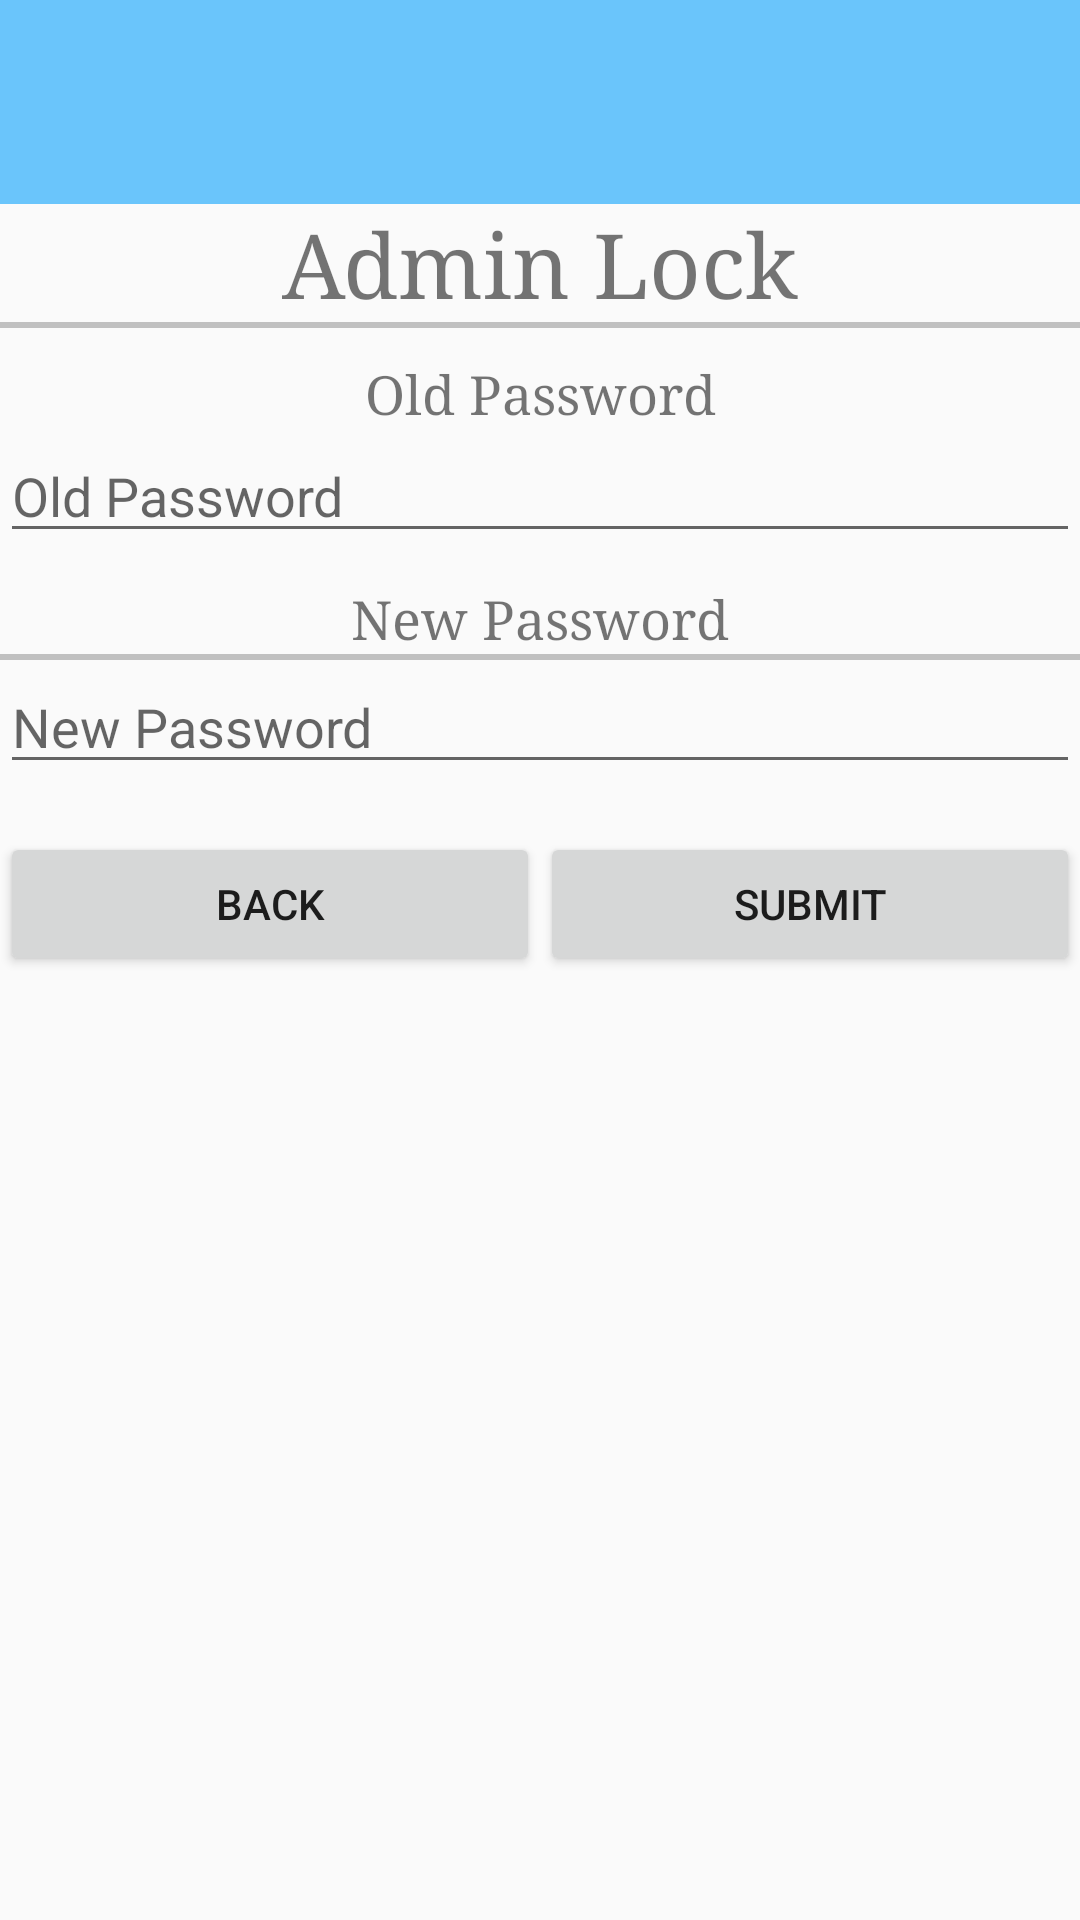

Write the Android layout XML for this screen, with the resource values it uses.
<!-- AndroidManifest.xml: application theme Theme.AppCompat.Light.NoActionBar -->
<!-- res/layout/settings_admin_lock.xml -->
<?xml version="1.0" encoding="utf-8"?>
<android.support.constraint.ConstraintLayout
    xmlns:android="http://schemas.android.com/apk/res/android"
    xmlns:app="http://schemas.android.com/apk/res-auto"
    xmlns:tools="http://schemas.android.com/tools"
    android:layout_width="match_parent"
    android:layout_height="match_parent">

    <LinearLayout
        android:layout_width="match_parent"
        android:layout_height="match_parent"
        android:orientation="vertical">

        <include
            layout="@layout/content_main"
            android:layout_width="match_parent"
            android:layout_height="wrap_content" />

        <TextView
            android:id="@+id/textView12"
            android:layout_width="match_parent"
            android:layout_height="wrap_content"
            android:fontFamily="serif"
            android:gravity="center_horizontal"
            android:text="Admin Lock"
            android:textSize="30sp" />

        <TextView
            android:id="@+id/tvError"
            android:layout_width="match_parent"
            android:layout_height="wrap_content"
            android:textColor="#FF0000"
            android:visibility="gone" />

        <ScrollView
            android:layout_width="match_parent"
            android:layout_height="match_parent">

            <LinearLayout
                android:layout_width="match_parent"
                android:layout_height="wrap_content"
                android:orientation="vertical">

                <LinearLayout
                    android:id="@+id/layoutOldAdmin"
                    android:layout_width="match_parent"
                    android:layout_height="wrap_content"
                    android:orientation="vertical">

                    <View
                        android:id="@+id/view6"
                        android:layout_width="match_parent"
                        android:layout_height="2dp"
                        android:background="#c0c0c0" />

                    <TextView
                        android:id="@+id/textView10"
                        android:layout_width="match_parent"
                        android:layout_height="wrap_content"
                        android:layout_marginTop="10dp"
                        android:fontFamily="serif"
                        android:gravity="center_horizontal"
                        android:text="Old Password"
                        android:textSize="18sp" />

                    <EditText
                        android:id="@+id/oldPass"
                        android:layout_width="match_parent"
                        android:layout_height="wrap_content"
                        android:ems="10"
                        android:hint="Old Password"
                        android:inputType="textPassword" />

                </LinearLayout>

                <LinearLayout
                    android:id="@+id/layoutNewAdmin"
                    android:layout_width="match_parent"
                    android:layout_height="wrap_content"
                    android:orientation="vertical">

                    <TextView
                        android:id="@+id/textView11"
                        android:layout_width="match_parent"
                        android:layout_height="wrap_content"
                        android:layout_marginTop="10dp"
                        android:fontFamily="serif"
                        android:gravity="center_horizontal"
                        android:text="New Password"
                        android:textSize="18sp" />

                    <View
                        android:layout_width="fill_parent"
                        android:layout_height="2dp"
                        android:background="#c0c0c0" />

                    <EditText
                        android:id="@+id/newPass"
                        android:layout_width="match_parent"
                        android:layout_height="wrap_content"
                        android:ems="10"
                        android:hint="New Password"
                        android:inputType="textPassword" />
                </LinearLayout>

                <LinearLayout
                    android:layout_width="match_parent"
                    android:layout_height="match_parent"
                    android:orientation="horizontal"
                    android:paddingTop="16dp">

                    <Button
                        android:id="@+id/back"
                        android:layout_width="wrap_content"
                        android:layout_height="wrap_content"
                        android:layout_weight="1"
                        android:text="Back" />

                    <Button
                        android:id="@+id/submit"
                        android:layout_width="wrap_content"
                        android:layout_height="wrap_content"
                        android:layout_weight="1"
                        android:text="Submit" />
                </LinearLayout>
            </LinearLayout>
        </ScrollView>
    </LinearLayout>

</android.support.constraint.ConstraintLayout>
<!-- res/layout/content_main.xml (included above) -->
<?xml version="1.0" encoding="utf-8"?>
<android.support.constraint.ConstraintLayout xmlns:android="http://schemas.android.com/apk/res/android"
    xmlns:app="http://schemas.android.com/apk/res-auto"
    xmlns:tools="http://schemas.android.com/tools"
    android:layout_width="match_parent"
    android:layout_height="match_parent"
    tools:context="application.openmenu.MainActivity"
    tools:showIn="@layout/activity_main">


    <android.support.design.widget.AppBarLayout
        android:id="@+id/appBarLayout"
        android:layout_width="0dp"
        android:layout_height="68dp"
        android:background="@color/colorBlue"
        android:theme="@style/AppTheme.AppBarOverlay"
        app:layout_constraintBottom_toBottomOf="parent"
        app:layout_constraintEnd_toEndOf="parent"
        app:layout_constraintStart_toStartOf="parent"
        app:layout_constraintTop_toTopOf="parent">

        <RelativeLayout
            android:layout_width="match_parent"
            android:layout_height="51sp"
            android:layout_weight="2">

            <ImageView
                android:id="@+id/imageView"
                android:layout_width="141sp"
                android:layout_height="68sp"
                android:layout_alignParentTop="true"
                android:layout_centerHorizontal="true"
                android:layout_marginTop="0dp"/>
        </RelativeLayout>


    </android.support.design.widget.AppBarLayout>


    


</android.support.constraint.ConstraintLayout>
<!-- res/layout/activity_main.xml (included above) -->
<?xml version="1.0" encoding="utf-8"?>
<android.support.constraint.ConstraintLayout xmlns:android="http://schemas.android.com/apk/res/android"
    xmlns:app="http://schemas.android.com/apk/res-auto"
    xmlns:tools="http://schemas.android.com/tools"
    android:layout_width="match_parent"
    android:layout_height="match_parent"
    tools:context=".MainActivity">

    <LinearLayout
        android:id="@+id/linearLayout"
        android:layout_width="match_parent"
        android:layout_height="wrap_content"
        android:orientation="vertical"
        app:layout_constraintEnd_toEndOf="parent"
        app:layout_constraintHorizontal_bias="0.0"
        app:layout_constraintStart_toStartOf="parent"
        app:layout_constraintTop_toTopOf="parent">

        <include
            layout="@layout/content_main"
            android:layout_width="match_parent"
            android:layout_height="wrap_content" />


        <ScrollView
            android:layout_width="match_parent"
            android:layout_height="match_parent"
            tools:ignore="MissingConstraints"
            tools:layout_editor_absoluteX="0dp"
            tools:layout_editor_absoluteY="98dp">

            <LinearLayout
                android:layout_width="match_parent"
                android:layout_height="wrap_content"
                android:orientation="vertical"
                tools:layout_editor_absoluteX="86dp"
                tools:layout_editor_absoluteY="0dp">

                <LinearLayout
                    android:id="@+id/layoutMenu"
                    android:layout_width="match_parent"
                    android:layout_height="match_parent"
                    android:orientation="vertical"
                    android:visibility="gone"
                    tools:visibility="gone">

                    <TextView
                        android:id="@+id/menu"
                        android:layout_width="match_parent"
                        android:layout_height="wrap_content"
                        android:layout_margin="10dp"
                        android:text="Menu"
                        android:textAlignment="center"
                        android:textSize="35sp" />

                    <View
                        android:layout_width="fill_parent"
                        android:layout_height="2dp"
                        android:background="#c0c0c0" />
                </LinearLayout>

                


                
                <TextView
                    android:id="@+id/location"
                    android:layout_width="match_parent"
                    android:layout_height="wrap_content"
                    android:layout_margin="10dp"
                    android:text="Hallway"
                    android:textAlignment="center"
                    android:textSize="35sp" />

                <View
                    android:layout_width="fill_parent"
                    android:layout_height="2dp"
                    android:background="#c0c0c0" />

                
                <TextView
                    android:id="@+id/orders"
                    android:layout_width="match_parent"
                    android:layout_height="wrap_content"
                    android:layout_margin="10dp"
                    android:layout_marginEnd="1dp"
                    android:layout_marginRight="1dp"
                    android:text="Orders"
                    android:textAlignment="center"
                    android:textSize="35sp" />

                <View
                    android:layout_width="fill_parent"
                    android:layout_height="2dp"
                    android:background="#c0c0c0" />

                

                <TextView
                    android:id="@+id/tables"
                    android:layout_width="match_parent"
                    android:layout_height="wrap_content"
                    android:layout_margin="10dp"
                    android:text="Tables"
                    android:textAlignment="center"
                    android:textSize="35sp" />

                <View
                    android:layout_width="fill_parent"
                    android:layout_height="2dp"
                    android:background="#c0c0c0" />

                <TextView
                    android:id="@+id/settings"
                    android:layout_width="match_parent"
                    android:layout_height="wrap_content"
                    android:layout_margin="10dp"
                    android:text="Settings"
                    android:textAlignment="center"
                    android:textSize="35sp" />
            </LinearLayout>
        </ScrollView>

    </LinearLayout>

    <include
        layout="@layout/version_number"
        android:layout_width="match_parent"
        android:layout_height="41dp"
        android:layout_marginBottom="8dp"
        app:layout_constraintBottom_toBottomOf="parent"
        tools:layout_editor_absoluteX="0dp" />

</android.support.constraint.ConstraintLayout>
<!-- res/layout/version_number.xml (included above) -->
<?xml version="1.0" encoding="utf-8"?>
<android.support.constraint.ConstraintLayout xmlns:android="http://schemas.android.com/apk/res/android"
    xmlns:app="http://schemas.android.com/apk/res-auto"
    xmlns:tools="http://schemas.android.com/tools"
    android:layout_width="match_parent"
    android:layout_height="match_parent">

    <TextView
        android:id="@+id/textView2"
        android:layout_width="wrap_content"
        android:layout_height="wrap_content"
        android:layout_marginEnd="15dp"
        android:layout_marginRight="15dp"
        android:layout_marginBottom="16dp"
        android:text="Version 0.0.1"
        app:layout_constraintBottom_toBottomOf="parent"
        app:layout_constraintEnd_toEndOf="parent" />

    <TextView
        android:id="@+id/connection"
        android:layout_width="wrap_content"
        android:layout_height="wrap_content"
        android:layout_marginStart="16dp"
        android:layout_marginLeft="16dp"
        android:layout_marginBottom="17dp"
        android:text="Not Connected..."
        app:layout_constraintBottom_toBottomOf="parent"
        app:layout_constraintStart_toStartOf="parent" />
</android.support.constraint.ConstraintLayout>
<!-- resources referenced by this layout -->
<resources>
  <color name="colorBlue">#6ac5fb</color>
  <style name="AppTheme.AppBarOverlay" parent="ThemeOverlay.AppCompat.Dark.ActionBar" />
</resources>
